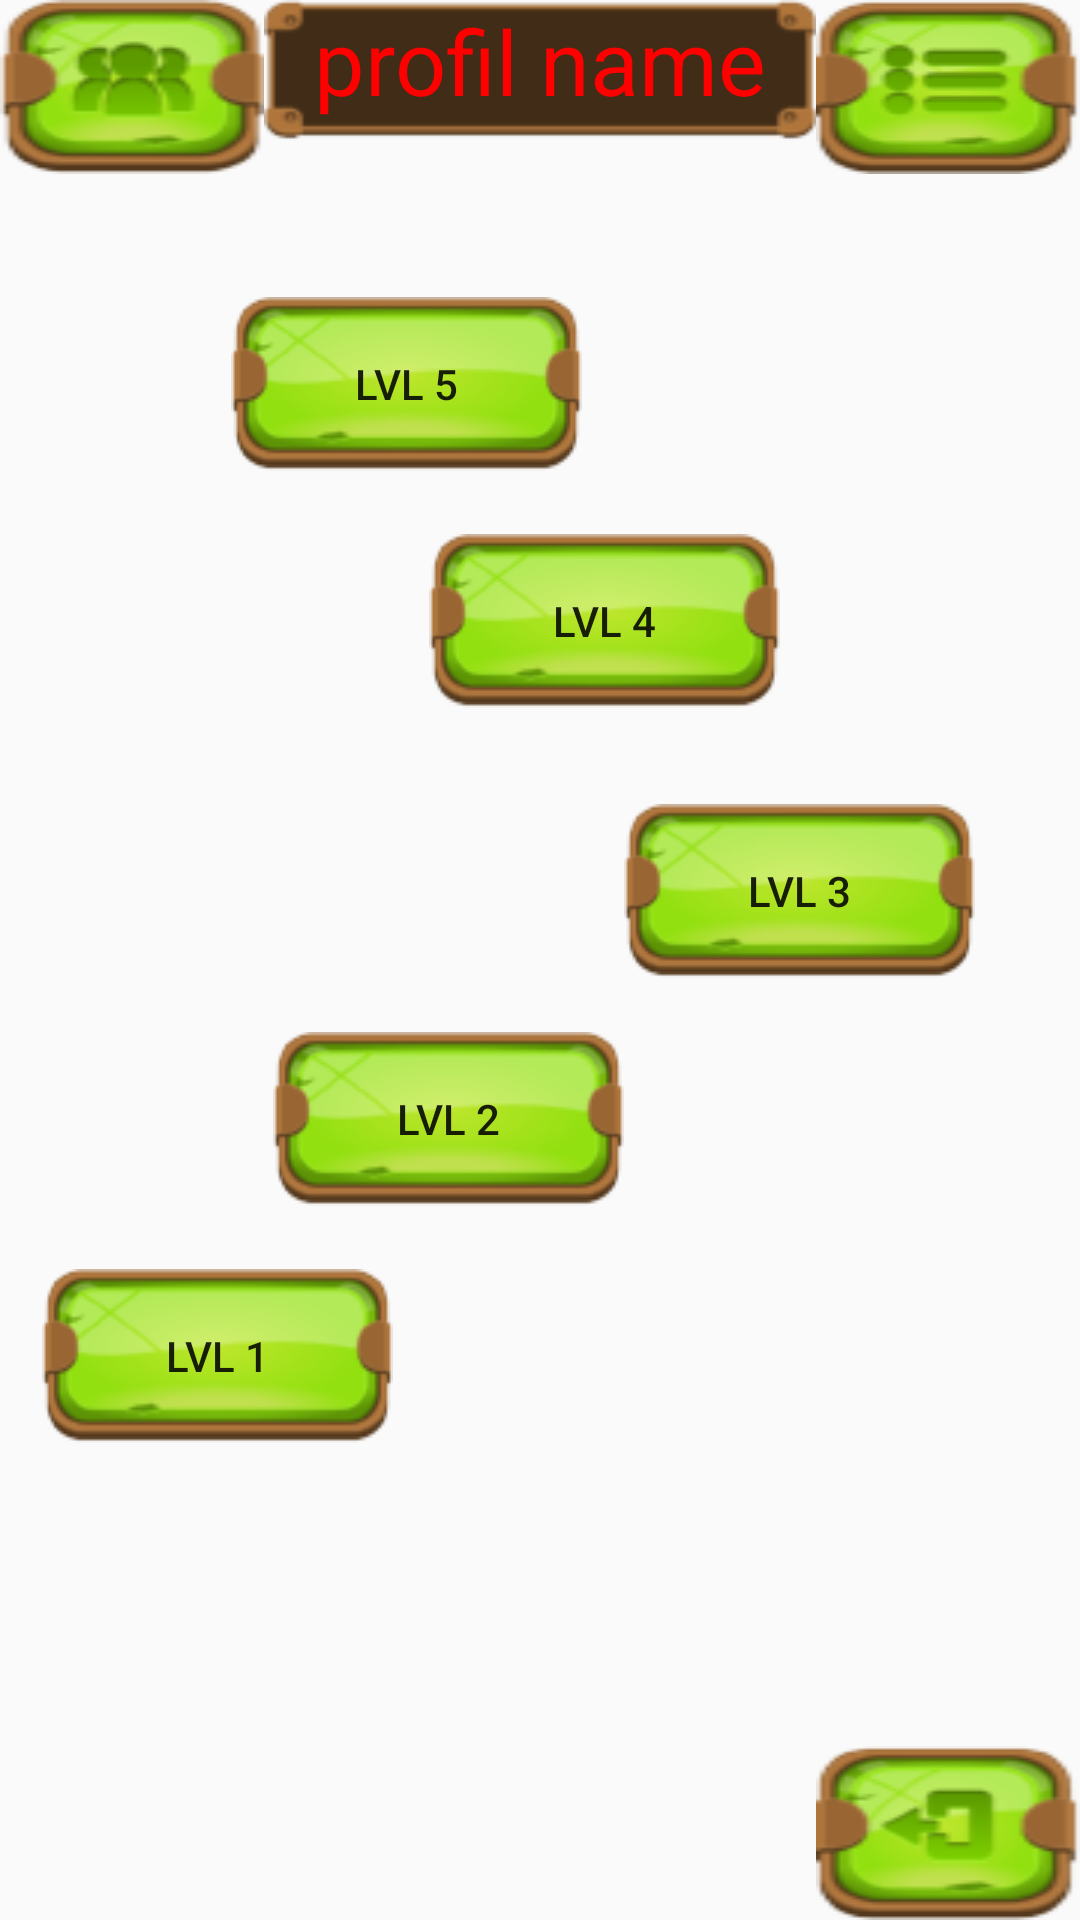

The Android layout XML behind this screen, and the referenced resources:
<!-- AndroidManifest.xml: application theme AppTheme -->
<!-- res/layout/ecran_choix_lvl.xml -->
<?xml version="1.0" encoding="utf-8"?>
<LinearLayout xmlns:android="http://schemas.android.com/apk/res/android"
    android:orientation="vertical" android:layout_width="match_parent"
    android:layout_height="match_parent">

    <RelativeLayout
        android:layout_width="match_parent"
        android:layout_height="match_parent">

        <Button
            android:id="@+id/btnProfil"
            android:layout_width="wrap_content"
            android:layout_height="wrap_content"
            android:layout_alignParentEnd="true"
            android:layout_alignParentTop="true"
            android:background="@drawable/btn_player_option" />

        <Button
            android:id="@+id/btnFriends"
            android:layout_width="wrap_content"
            android:layout_height="wrap_content"
            android:layout_alignParentStart="true"
            android:layout_alignParentTop="true"
            android:background="@drawable/btn_friend" />

        <LinearLayout
            android:layout_width="match_parent"
            android:layout_height="wrap_content"
            android:layout_alignParentTop="true"
            android:layout_toLeftOf="@+id/btnProfil"
            android:layout_toRightOf="@+id/btnFriends"
            android:orientation="horizontal">

            <TextView
                android:id="@+id/profilName"
                android:layout_width="wrap_content"
                android:layout_height="47dp"
                android:layout_weight="1"
                android:background="@drawable/barre_vide"
                android:text="profil name"
                android:textAlignment="center"
                android:textColor="#ff0000"
                android:textSize="30dp" />
        </LinearLayout>

        <Button
            android:id="@+id/btnLvl5"
            android:layout_width="wrap_content"
            android:layout_height="wrap_content"
            android:layout_alignParentStart="true"
            android:layout_below="@+id/btnFriends"
            android:layout_marginStart="77dp"
            android:layout_marginTop="41dp"
            android:background="@drawable/btn_empty"
            android:text="@string/title_lvl5" />

        <Button
            android:id="@+id/btnLvl4"
            android:layout_width="wrap_content"
            android:layout_height="wrap_content"
            android:layout_marginTop="21dp"
            android:background="@drawable/btn_empty"
            android:text="@string/title_lvl4"
            android:layout_below="@+id/btnLvl5"
            android:layout_toEndOf="@+id/btnLvl1"
            android:layout_marginStart="12dp" />

        <Button
            android:id="@+id/btnLvl3"
            android:layout_width="wrap_content"
            android:layout_height="wrap_content"
            android:layout_marginEnd="35dp"
            android:layout_marginTop="32dp"
            android:background="@drawable/btn_empty"
            android:text="@string/title_lvl3"
            android:layout_below="@+id/btnLvl4"
            android:layout_alignParentEnd="true" />

        <Button
            android:id="@+id/btnLvl2"
            android:layout_width="wrap_content"
            android:layout_height="wrap_content"
            android:background="@drawable/btn_empty"
            android:text="@string/title_lvl2"
            android:layout_below="@+id/btnLvl3"
            android:layout_toStartOf="@+id/btnLvl3"
            android:layout_marginTop="18dp" />

        <Button
            android:id="@+id/btnLvl1"
            android:layout_width="wrap_content"
            android:layout_height="wrap_content"

            android:layout_marginLeft="80dp"
            android:background="@drawable/btn_empty"
            android:text="@string/title_lvl1"
            android:layout_marginStart="14dp"
            android:layout_below="@+id/btnLvl2"
            android:layout_alignParentStart="true"
            android:layout_marginTop="21dp" />

        <Button
            android:id="@+id/btnMainMenu"
            android:layout_width="wrap_content"
            android:layout_height="wrap_content"
            android:background="@drawable/btn_back"
            android:layout_alignParentBottom="true"
            android:layout_alignParentEnd="true" />
    </RelativeLayout>
</LinearLayout>
<!-- resources referenced by this layout -->
<resources>
  <!-- drawable barre_vide: png bitmap (drawable, 1536 bytes) -->
  <!-- drawable btn_back: png bitmap (drawable, 6186 bytes) -->
  <!-- drawable btn_empty: png bitmap (drawable, 7583 bytes) -->
  <!-- drawable btn_friend: png bitmap (drawable, 6207 bytes) -->
  <!-- drawable btn_player_option: png bitmap (drawable, 6170 bytes) -->
  <string name="title_lvl1">Lvl 1</string>
  <string name="title_lvl2">Lvl 2</string>
  <string name="title_lvl3">Lvl 3</string>
  <string name="title_lvl4">Lvl 4</string>
  <string name="title_lvl5">Lvl 5</string>
  <style name="AppTheme" parent="Theme.AppCompat.Light.DarkActionBar">
          
          <item name="colorPrimary">@color/colorPrimary</item>
          <item name="colorPrimaryDark">@color/colorPrimaryDark</item>
          <item name="colorAccent">@color/colorAccent</item>
      </style>
  <!-- not gathered from this repository: default colours our renderer supplied (Android Studio template values) -->
  <color name="colorPrimary">#FF6200EE</color>
  <color name="colorPrimaryDark">#FF3700B3</color>
  <color name="colorAccent">#FF03DAC5</color>
</resources>
